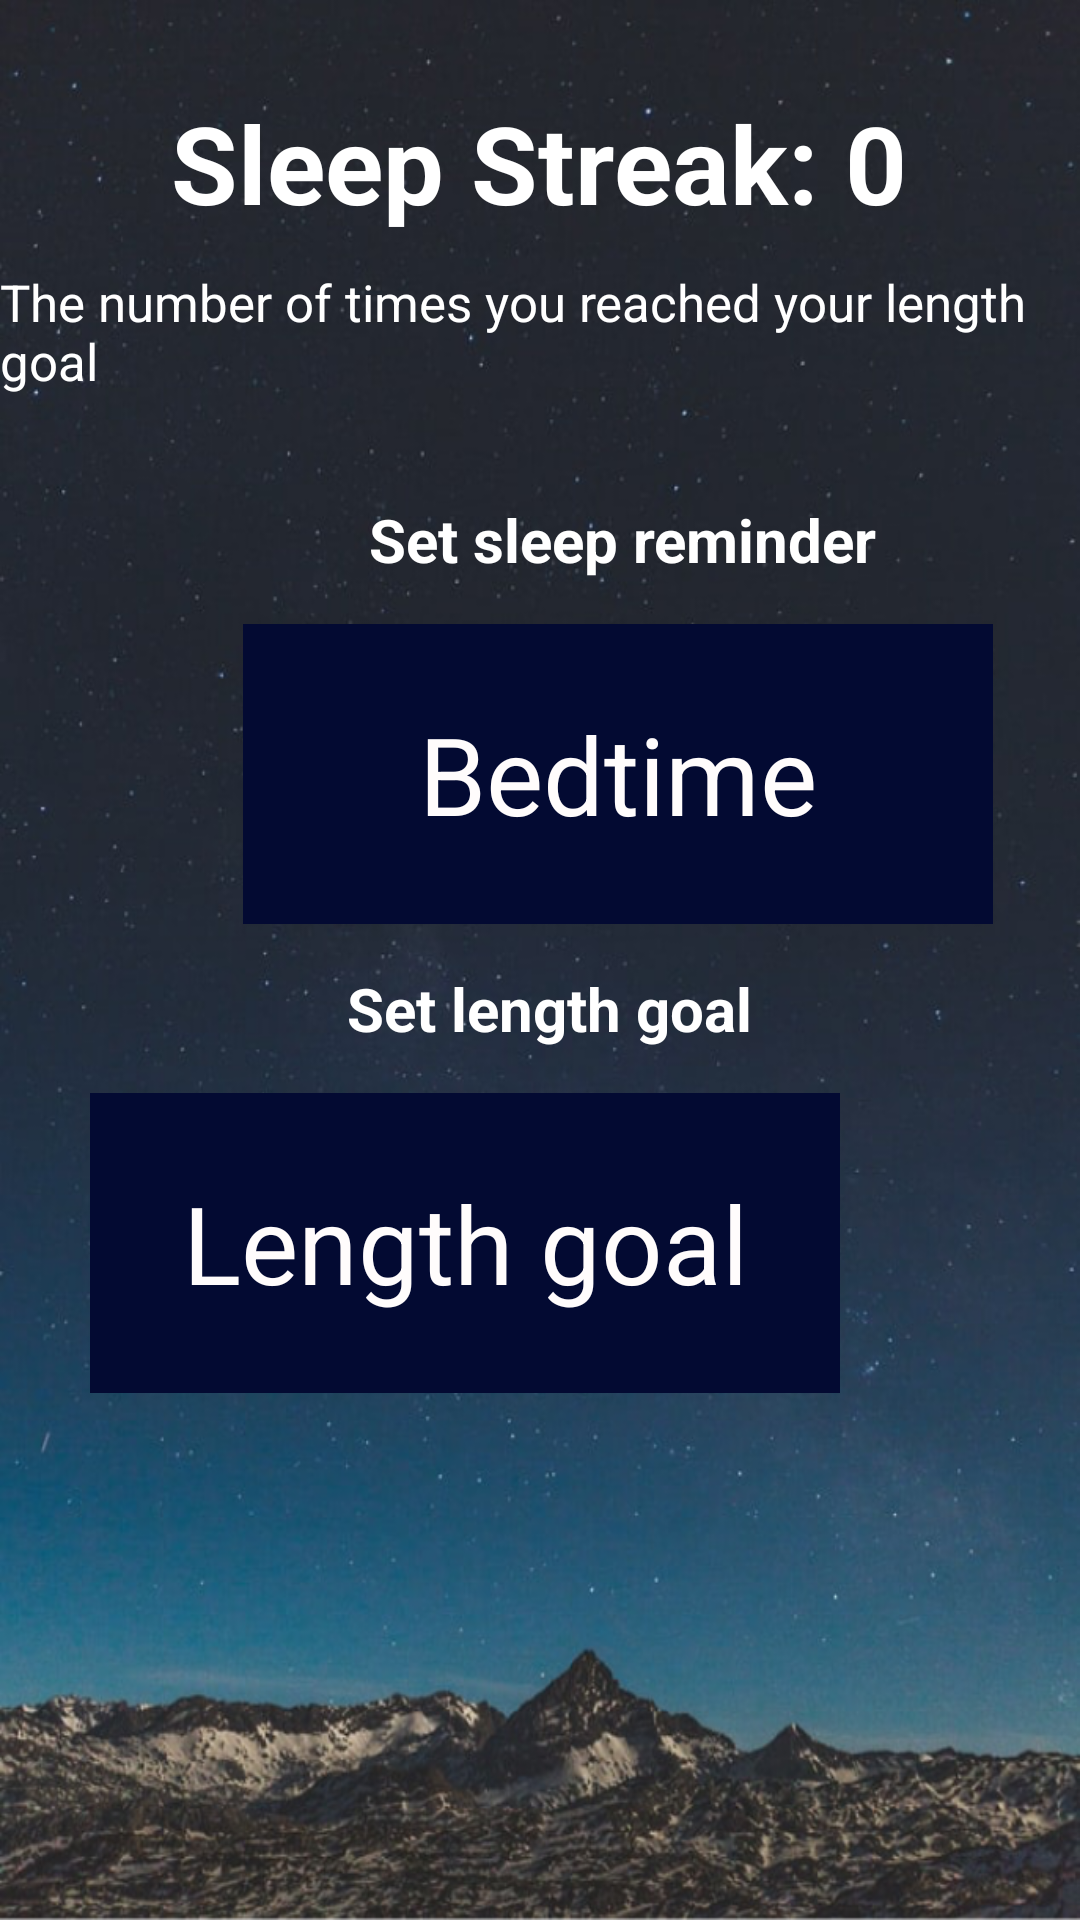

Layout XML and referenced resources for this Android screen:
<!-- AndroidManifest.xml: application theme Theme.SPMApp -->
<!-- res/layout/activity_settings.xml -->
<?xml version="1.0" encoding="utf-8"?>
<androidx.constraintlayout.widget.ConstraintLayout xmlns:android="http://schemas.android.com/apk/res/android"
    xmlns:app="http://schemas.android.com/apk/res-auto"
    xmlns:tools="http://schemas.android.com/tools"
    android:layout_width="match_parent"
    android:layout_height="match_parent"
    android:background="@drawable/nightbackground"
    tools:context=".Activities.SettingsActivity">


    <TextView
        android:id="@+id/streakCounter"
        android:layout_width="wrap_content"
        android:layout_height="wrap_content"
        android:layout_marginStart="167dp"
        android:layout_marginTop="30dp"
        android:layout_marginEnd="167dp"
        android:gravity="center|center_horizontal"
        android:text="Sleep Streak: 0"
        android:textAlignment="center"
        android:textColor="#FFFFFF"
        android:textSize="36sp"
        android:textStyle="bold"
        app:layout_constraintEnd_toEndOf="parent"
        app:layout_constraintHorizontal_bias="0.502"
        app:layout_constraintStart_toStartOf="parent"
        app:layout_constraintTop_toTopOf="parent" />

    <TextView
        android:id="@+id/sleepTitle"
        android:layout_width="253dp"
        android:layout_height="wrap_content"
        android:layout_marginStart="81dp"
        android:layout_marginTop="30dp"
        android:layout_marginEnd="77dp"
        android:gravity="center|center_horizontal"
        android:text="Set sleep reminder"
        android:textAlignment="center"
        android:textColor="#FFFFFF"
        android:textSize="20sp"
        android:textStyle="bold"
        app:layout_constraintBottom_toTopOf="@+id/reminderTimeEntry"
        app:layout_constraintEnd_toEndOf="parent"
        app:layout_constraintHorizontal_bias="0.0"
        app:layout_constraintStart_toStartOf="parent"
        app:layout_constraintTop_toBottomOf="@+id/textView" />

    <TextView
        android:id="@+id/lengthTitle"
        android:layout_width="253dp"
        android:layout_height="wrap_content"
        android:layout_marginStart="82dp"
        android:layout_marginTop="10dp"
        android:layout_marginEnd="76dp"
        android:gravity="center|center_horizontal"
        android:text="Set length goal"
        android:textAlignment="center"
        android:textColor="#FFFFFF"
        android:textSize="20sp"
        android:textStyle="bold"
        app:layout_constraintBottom_toTopOf="@+id/sleepGoal"
        app:layout_constraintEnd_toEndOf="parent"
        app:layout_constraintStart_toStartOf="parent"
        app:layout_constraintTop_toBottomOf="@+id/reminderTimeEntry" />

    <EditText
        android:id="@+id/reminderTimeEntry"
        android:layout_width="250dp"
        android:layout_height="100dp"
        android:layout_marginStart="81dp"
        android:layout_marginTop="10dp"
        android:layout_marginEnd="80dp"
        android:background="#3F51B5"
        android:backgroundTint="#030A32"
        android:ems="10"
        android:hint="Bedtime"
        android:inputType="time"
        android:outlineProvider="none"
        android:padding="1dp"
        android:textAlignment="center"
        android:textColor="#FDFCFC"
        android:textColorHint="#FFFCFC"
        android:textSize="36sp"
        app:layout_constraintBottom_toTopOf="@+id/lengthTitle"
        app:layout_constraintEnd_toEndOf="parent"
        app:layout_constraintHorizontal_bias="0.0"
        app:layout_constraintStart_toStartOf="parent"
        app:layout_constraintTop_toBottomOf="@+id/sleepTitle" />

    <EditText
        android:id="@+id/sleepGoal"
        android:layout_width="250dp"
        android:layout_height="100dp"
        android:layout_marginStart="81dp"
        android:layout_marginTop="10dp"
        android:layout_marginEnd="80dp"
        android:layout_marginBottom="171dp"
        android:background="#3F51B5"
        android:backgroundTint="#030A32"
        android:ems="10"
        android:hint="Length goal"
        android:inputType="time"
        android:outlineProvider="none"
        android:padding="1dp"
        android:textAlignment="center"
        android:textColor="#FDFCFC"
        android:textColorHint="#FFFCFC"
        android:textSize="36sp"
        app:layout_constraintBottom_toBottomOf="parent"
        app:layout_constraintEnd_toEndOf="parent"
        app:layout_constraintHorizontal_bias="1.0"
        app:layout_constraintStart_toStartOf="parent"
        app:layout_constraintTop_toBottomOf="@+id/lengthTitle" />

    <TextView
        android:id="@+id/textView"
        android:layout_width="wrap_content"
        android:layout_height="wrap_content"
        android:layout_marginTop="11dp"
        android:text="The number of times you reached your length goal"
        android:textColor="#FFFFFF"
        android:textSize="17sp"
        app:layout_constraintEnd_toEndOf="parent"
        app:layout_constraintStart_toStartOf="parent"
        app:layout_constraintTop_toBottomOf="@+id/streakCounter" />

</androidx.constraintlayout.widget.ConstraintLayout>
<!-- resources referenced by this layout -->
<resources>
  <!-- drawable nightbackground: png bitmap (drawable, 742673 bytes) -->
  <style name="Theme.SPMApp" parent="Theme.MaterialComponents.DayNight.DarkActionBar">
          
          <item name="colorPrimary">@color/purple_500</item>
          <item name="windowActionBar">true</item>
          <item name="colorPrimaryVariant">@color/purple_700</item>
          <item name="colorOnPrimary">@color/white</item>
          
          <item name="colorSecondary">@color/teal_200</item>
          <item name="colorSecondaryVariant">@color/teal_700</item>
          <item name="colorOnSecondary">@color/black</item>
          
          <item name="android:statusBarColor" tools:targetApi="l">?attr/colorPrimaryVariant</item>
          
      </style>
  <!-- not gathered from this repository: default colours our renderer supplied (Android Studio template values) -->
  <color name="purple_500">#FF6200EE</color>
  <color name="purple_700">#FF3700B3</color>
  <color name="teal_200">#FF03DAC5</color>
  <color name="teal_700">#FF018786</color>
  <color name="black">#FF000000</color>
  <color name="white">#FFFFFFFF</color>
</resources>
